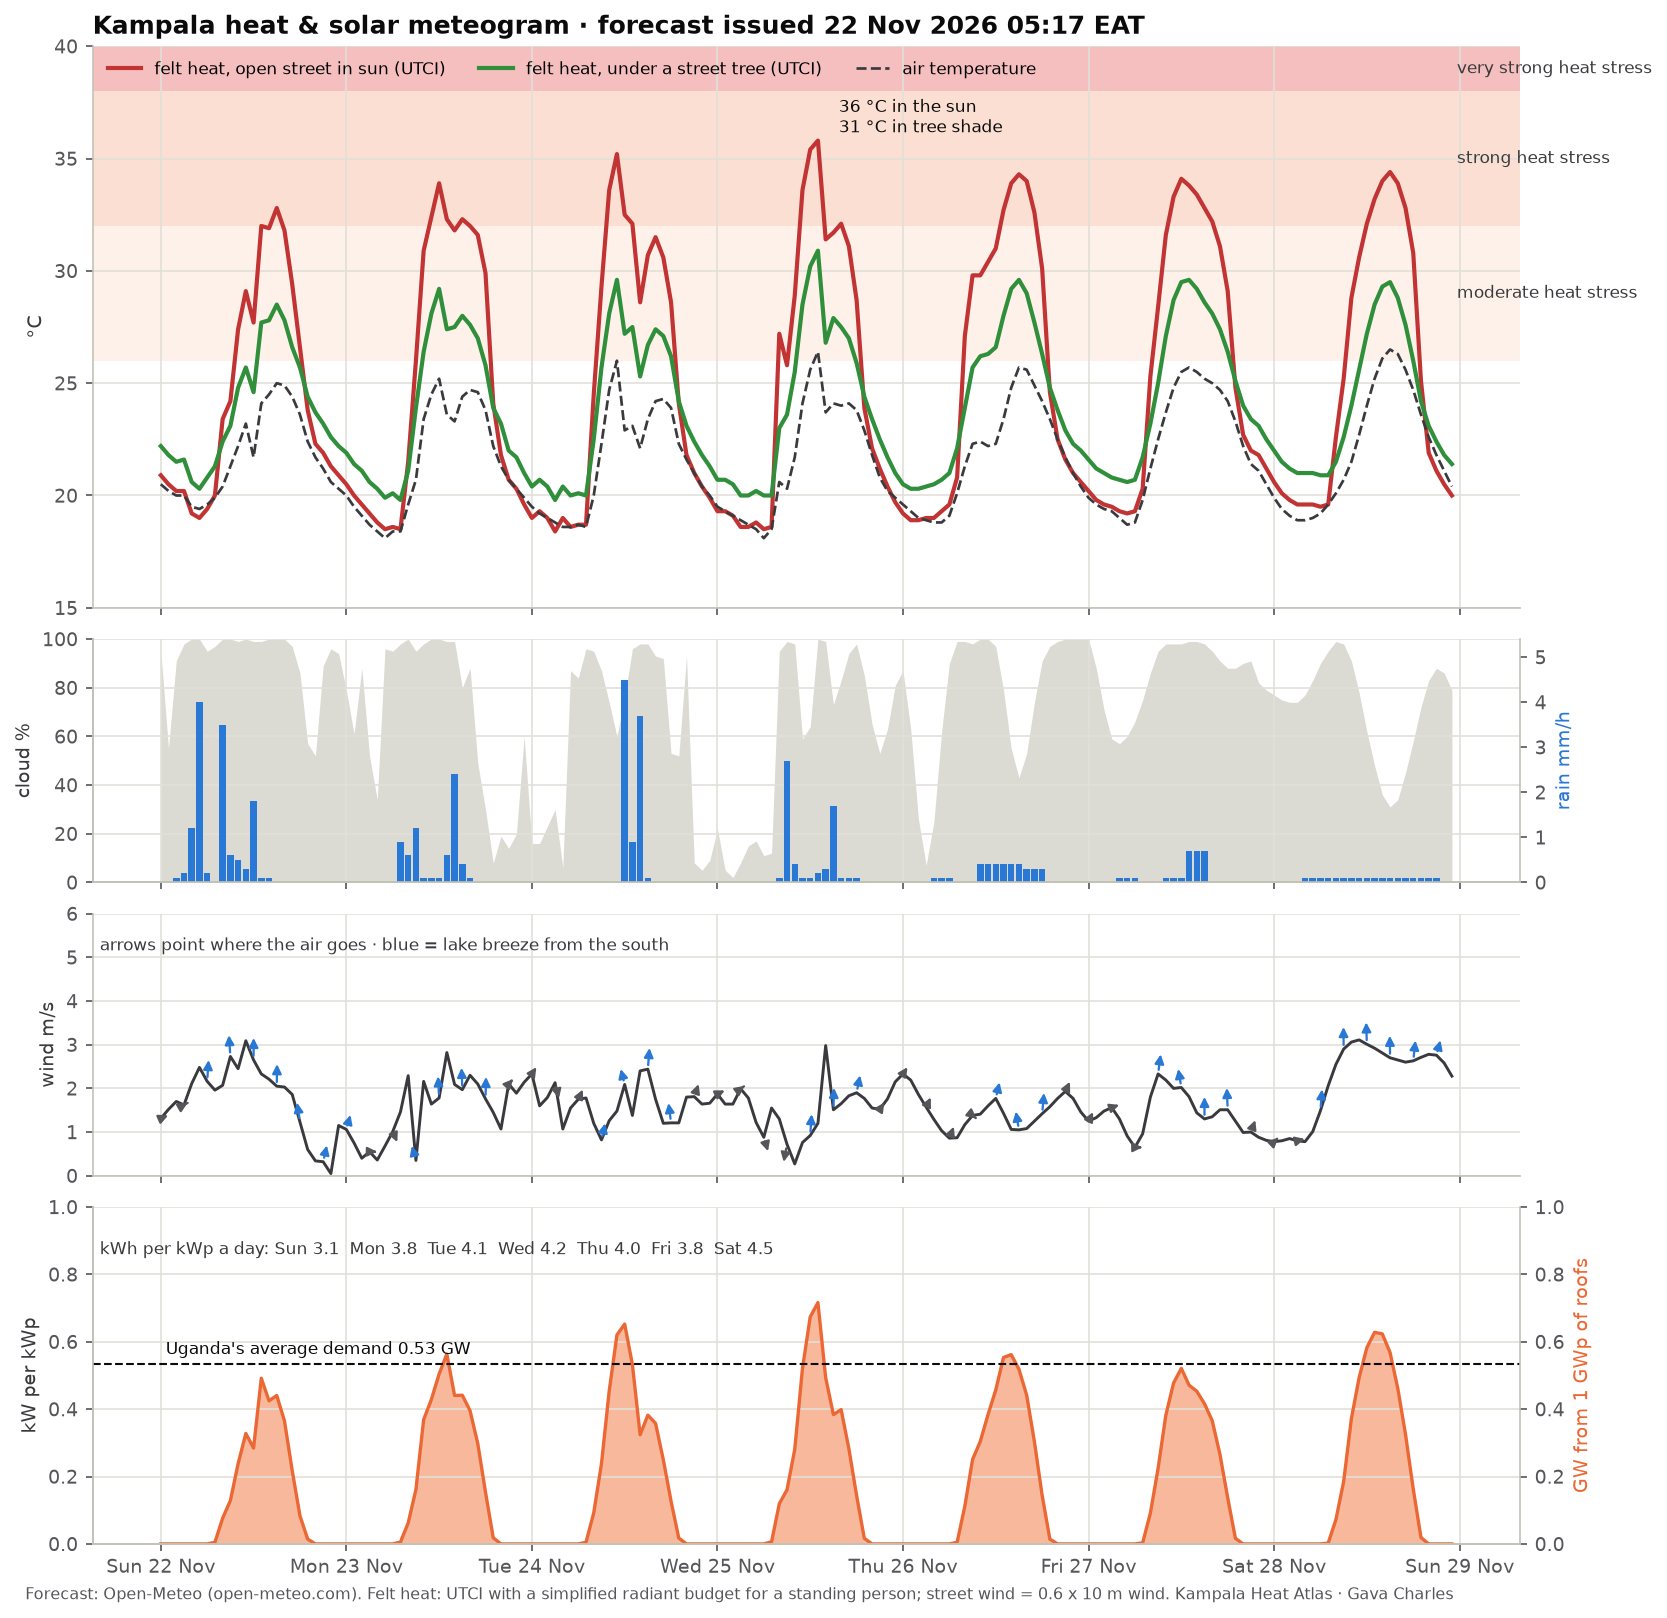

Source data for this figure (header and first rows):
time, temperature_2m, relative_humidity_2m, wind_speed_10m, wind_direction_10m, shortwave_radiation, direct_normal_irradiance, diffuse_radiation, cloud_cover, precipitation, utci_sun, utci_tree, pv_kw_per_kwp
2026-11-22 00:00:00+03:00, 20.5, 93, 1.31, 263, 0.0, 0.0, 0.0, 95, 0.0, 20.9, 22.2, 0.0
2026-11-22 01:00:00+03:00, 20.2, 94, 1.52, 247, 0.0, 0.0, 0.0, 55, 0.0, 20.5, 21.8, 0.0
2026-11-22 02:00:00+03:00, 20.0, 95, 1.7, 220, 0.0, 0.0, 0.0, 91, 0.1, 20.2, 21.5, 0.0
2026-11-22 03:00:00+03:00, 20.0, 95, 1.62, 261, 0.0, 0.0, 0.0, 98, 0.2, 20.2, 21.6, 0.0
2026-11-22 04:00:00+03:00, 19.5, 95, 2.11, 166, 0.0, 0.0, 0.0, 100, 1.2, 19.2, 20.6, 0.0
2026-11-22 05:00:00+03:00, 19.4, 98, 2.48, 227, 0.0, 0.0, 0.0, 100, 4.0, 19.0, 20.3, 0.0
2026-11-22 06:00:00+03:00, 19.6, 97, 2.16, 193, 0.0, 0.0, 0.0, 95, 0.2, 19.4, 20.8, 0.0
2026-11-22 07:00:00+03:00, 19.9, 96, 1.96, 199, 6.0, 0.0, 6.0, 97, 0.0, 20.0, 21.3, 0.004728
2026-11-22 08:00:00+03:00, 20.4, 96, 2.07, 165, 97.0, 101.2, 75.0, 100, 3.5, 23.4, 22.4, 0.07644
2026-11-22 09:00:00+03:00, 21.3, 92, 2.73, 166, 163.0, 38.2, 146.0, 100, 0.6, 24.2, 23.1, 0.1284
2026-11-22 10:00:00+03:00, 22.2, 87, 2.45, 178, 302.0, 99.5, 238.0, 99, 0.5, 27.4, 24.8, 0.238
2026-11-22 11:00:00+03:00, 23.2, 83, 3.09, 166, 416.0, 128.0, 314.0, 100, 0.3, 29.1, 25.7, 0.3278
2026-11-22 12:00:00+03:00, 21.7, 89, 2.65, 181, 361.0, 36.8, 328.0, 99, 1.8, 27.7, 24.6, 0.2845
2026-11-22 13:00:00+03:00, 24.1, 77, 2.33, 171, 624.0, 285.9, 357.0, 99, 0.1, 32.0, 27.7, 0.4917
2026-11-22 14:00:00+03:00, 24.5, 74, 2.21, 176, 539.0, 158.6, 395.0, 100, 0.1, 31.9, 27.8, 0.4247
2026-11-22 15:00:00+03:00, 25.0, 73, 2.05, 183, 559.0, 203.5, 392.0, 100, 0.0, 32.8, 28.5, 0.4405
2026-11-22 16:00:00+03:00, 24.9, 73, 2.03, 170, 463.0, 286.7, 269.0, 100, 0.0, 31.8, 27.8, 0.3648
2026-11-22 17:00:00+03:00, 24.4, 74, 1.86, 156, 276.0, 189.0, 184.0, 97, 0.0, 29.4, 26.6, 0.2175
2026-11-22 18:00:00+03:00, 23.6, 81, 1.23, 153, 106.0, 98.6, 80.0, 86, 0.0, 26.6, 25.7, 0.08353
2026-11-22 19:00:00+03:00, 22.4, 87, 0.6, 156, 18.0, 41.2, 14.0, 57, 0.0, 23.8, 24.4, 0.01418
2026-11-22 20:00:00+03:00, 21.7, 90, 0.34, 153, 0.0, 0.0, 0.0, 52, 0.0, 22.3, 23.7, 0.0
2026-11-22 21:00:00+03:00, 21.2, 92, 0.32, 219, 0.0, 0.0, 0.0, 89, 0.0, 21.9, 23.2, 0.0
2026-11-22 22:00:00+03:00, 20.6, 94, 0.05, 270, 0.0, 0.0, 0.0, 96, 0.0, 21.3, 22.6, 0.0
2026-11-22 23:00:00+03:00, 20.3, 95, 1.15, 198, 0.0, 0.0, 0.0, 94, 0.0, 20.9, 22.2, 0.0
2026-11-23 00:00:00+03:00, 20.0, 95, 1.06, 225, 0.0, 0.0, 0.0, 79, 0.0, 20.5, 21.9, 0.0
2026-11-23 01:00:00+03:00, 19.5, 95, 0.75, 266, 0.0, 0.0, 0.0, 61, 0.0, 20.0, 21.4, 0.0
2026-11-23 02:00:00+03:00, 19.1, 96, 0.4, 270, 0.0, 0.0, 0.0, 88, 0.0, 19.6, 21.1, 0.0
2026-11-23 03:00:00+03:00, 18.7, 96, 0.55, 270, 0.0, 0.0, 0.0, 52, 0.0, 19.2, 20.6, 0.0
2026-11-23 04:00:00+03:00, 18.4, 96, 0.36, 304, 0.0, 0.0, 0.0, 34, 0.0, 18.8, 20.3, 0.0
2026-11-23 05:00:00+03:00, 18.1, 96, 0.68, 324, 0.0, 0.0, 0.0, 96, 0.0, 18.5, 19.9, 0.0
2026-11-23 06:00:00+03:00, 18.4, 94, 1.01, 303, 0.0, 0.0, 0.0, 95, 0.0, 18.6, 20.1, 0.0
2026-11-23 07:00:00+03:00, 18.4, 94, 1.46, 218, 7.0, 0.0, 7.0, 98, 0.9, 18.5, 19.8, 0.005516
2026-11-23 08:00:00+03:00, 19.6, 95, 2.29, 234, 79.0, 60.2, 66.0, 100, 0.6, 21.5, 21.1, 0.06225
2026-11-23 09:00:00+03:00, 20.7, 93, 0.35, 135, 205.0, 99.1, 161.0, 95, 1.2, 26.0, 23.9, 0.1615
2026-11-23 10:00:00+03:00, 23.4, 79, 2.16, 193, 468.0, 333.7, 254.0, 98, 0.1, 30.9, 26.4, 0.3688
2026-11-23 11:00:00+03:00, 24.5, 75, 1.64, 168, 544.0, 266.7, 332.0, 100, 0.1, 32.4, 28.1, 0.4287
2026-11-23 12:00:00+03:00, 25.2, 74, 1.78, 170, 640.0, 243.8, 422.0, 100, 0.1, 33.9, 29.2, 0.5043
2026-11-23 13:00:00+03:00, 23.6, 80, 2.82, 150, 715.0, 318.5, 418.0, 99, 0.6, 32.3, 27.4, 0.5634
2026-11-23 14:00:00+03:00, 23.3, 85, 2.09, 191, 559.0, 148.8, 424.0, 99, 2.4, 31.8, 27.5, 0.4405
2026-11-23 15:00:00+03:00, 24.4, 77, 1.97, 173, 560.0, 289.1, 323.0, 80, 0.4, 32.3, 28.0, 0.4413
2026-11-23 16:00:00+03:00, 24.7, 75, 2.3, 176, 502.0, 410.9, 224.0, 88, 0.1, 32.0, 27.6, 0.3956
2026-11-23 17:00:00+03:00, 24.6, 75, 2.1, 180, 378.0, 466.0, 151.0, 49, 0.0, 31.6, 27.0, 0.2979
2026-11-23 18:00:00+03:00, 23.8, 79, 1.76, 185, 195.0, 450.1, 76.0, 30, 0.0, 29.9, 25.8, 0.1537
2026-11-23 19:00:00+03:00, 22.2, 87, 1.45, 182, 23.0, 112.9, 12.0, 8, 0.0, 24.1, 23.9, 0.01812
2026-11-23 20:00:00+03:00, 21.3, 91, 1.07, 217, 0.0, 0.0, 0.0, 19, 0.0, 21.8, 23.2, 0.0
2026-11-23 21:00:00+03:00, 20.7, 94, 2.1, 252, 0.0, 0.0, 0.0, 14, 0.0, 20.7, 22.0, 0.0
2026-11-23 22:00:00+03:00, 20.3, 94, 1.89, 258, 0.0, 0.0, 0.0, 20, 0.0, 20.3, 21.7, 0.0
2026-11-23 23:00:00+03:00, 19.9, 94, 2.14, 254, 0.0, 0.0, 0.0, 60, 0.0, 19.6, 21.0, 0.0
2026-11-24 00:00:00+03:00, 19.5, 95, 2.33, 247, 0.0, 0.0, 0.0, 16, 0.0, 19.0, 20.4, 0.0
2026-11-24 01:00:00+03:00, 19.2, 96, 1.6, 274, 0.0, 0.0, 0.0, 16, 0.0, 19.3, 20.7, 0.0
2026-11-24 02:00:00+03:00, 19.0, 97, 1.79, 288, 0.0, 0.0, 0.0, 23, 0.0, 19.0, 20.4, 0.0
2026-11-24 03:00:00+03:00, 18.8, 96, 2.13, 319, 0.0, 0.0, 0.0, 30, 0.0, 18.4, 19.8, 0.0
2026-11-24 04:00:00+03:00, 18.6, 97, 1.07, 323, 0.0, 0.0, 0.0, 6, 0.0, 19.0, 20.4, 0.0
2026-11-24 05:00:00+03:00, 18.6, 96, 1.55, 178, 0.0, 0.0, 0.0, 87, 0.0, 18.6, 20.0, 0.0
2026-11-24 06:00:00+03:00, 18.7, 97, 1.75, 239, 0.0, 0.0, 0.0, 84, 0.0, 18.7, 20.1, 0.0
2026-11-24 07:00:00+03:00, 18.6, 98, 1.78, 260, 6.0, 13.9, 5.0, 96, 0.0, 18.7, 20.0, 0.004728
2026-11-24 08:00:00+03:00, 20.0, 95, 1.2, 270, 117.0, 181.8, 78.0, 95, 0.0, 24.5, 22.5, 0.0922
2026-11-24 09:00:00+03:00, 22.3, 86, 0.82, 218, 302.0, 264.6, 185.0, 87, 0.0, 29.3, 25.7, 0.238
2026-11-24 10:00:00+03:00, 24.7, 73, 1.26, 187, 576.0, 633.3, 171.0, 74, 0.0, 33.6, 28.1, 0.4539
2026-11-24 11:00:00+03:00, 26.0, 68, 1.48, 156, 787.0, 823.2, 134.0, 60, 0.0, 35.2, 29.6, 0.6202
... 108 more rows
